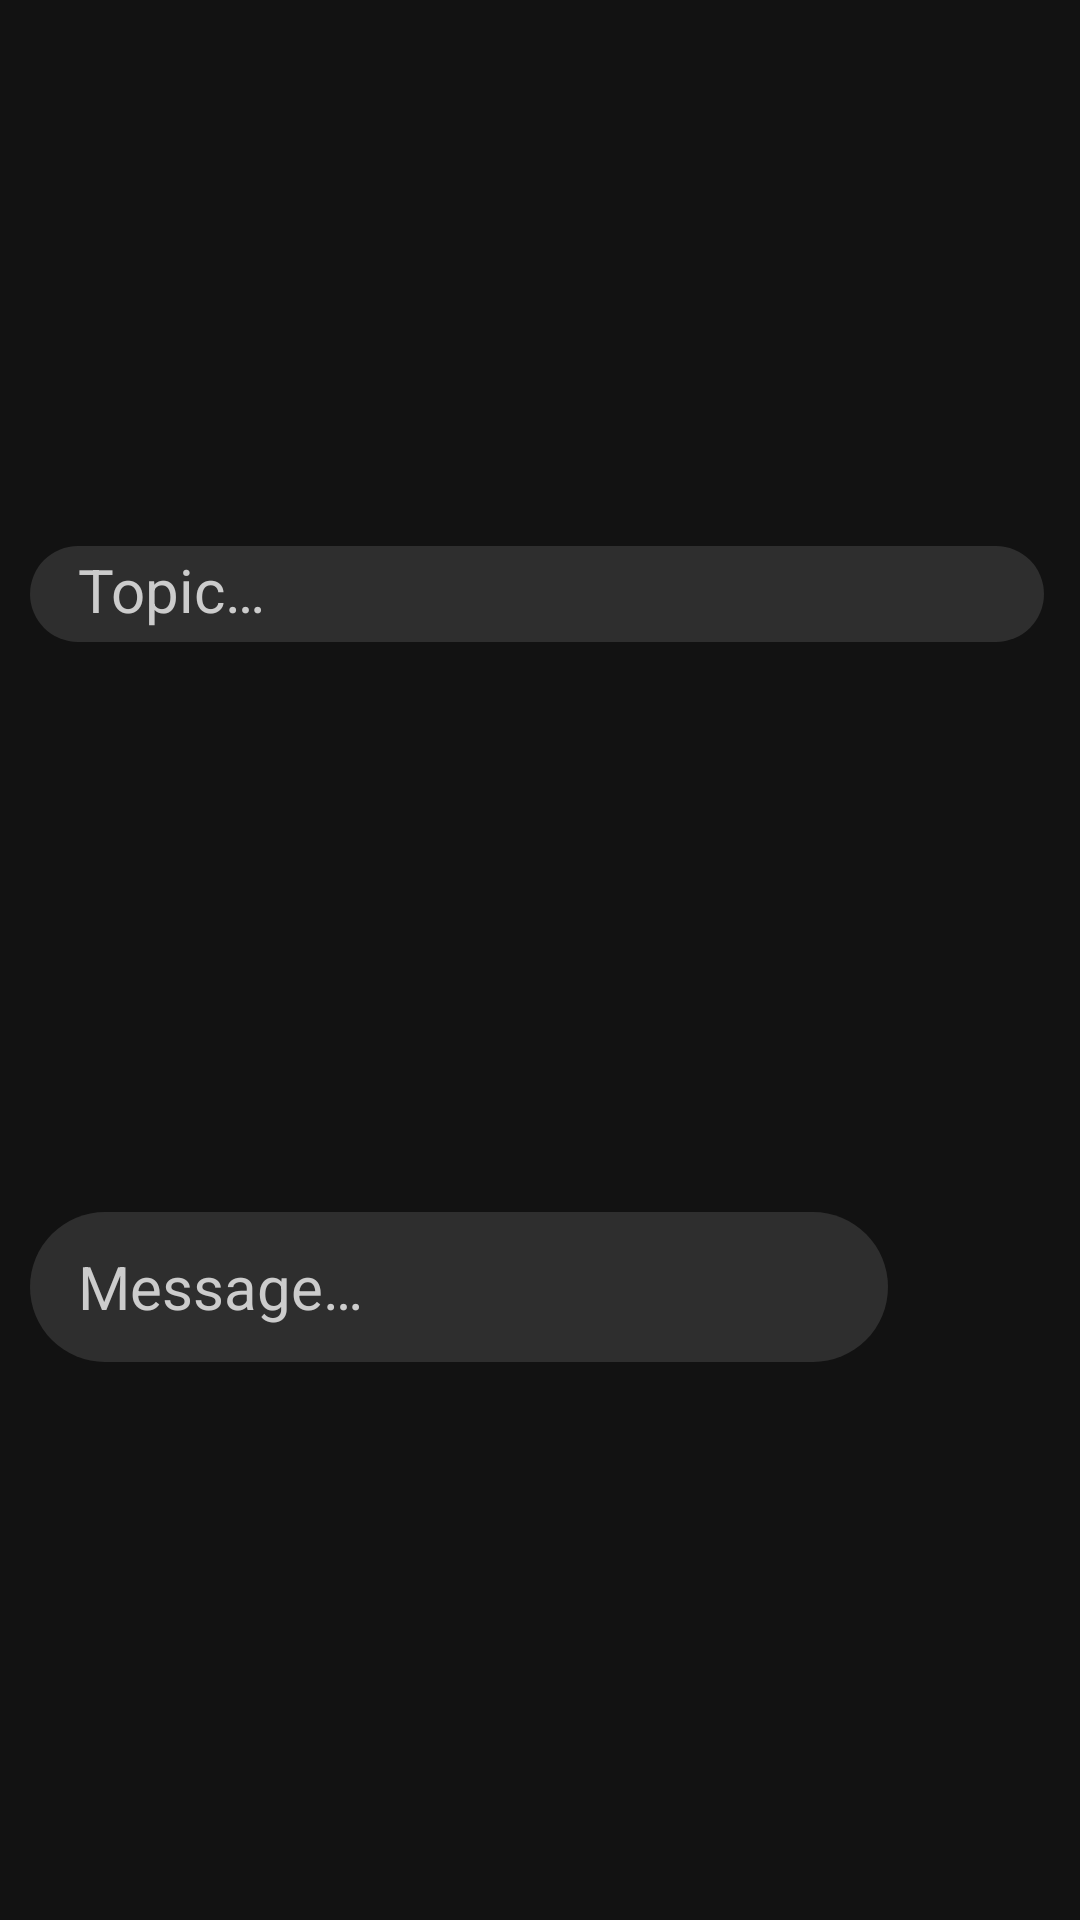

Reconstruct the res/layout file that produces this screen, plus the resources it refers to.
<!-- AndroidManifest.xml: application theme Theme.TFSProject -->
<!-- res/layout/send_message_with_topic_layout.xml -->
<androidx.constraintlayout.widget.ConstraintLayout xmlns:android="http://schemas.android.com/apk/res/android"
    xmlns:app="http://schemas.android.com/apk/res-auto"
    xmlns:tools="http://schemas.android.com/tools"
    android:id="@+id/constraintLayout"
    android:layout_width="match_parent"
    android:layout_height="wrap_content"
    android:background="@color/background"
    app:layout_constraintBottom_toBottomOf="parent"
    app:layout_constraintEnd_toEndOf="parent"
    app:layout_constraintStart_toStartOf="parent">

    <FrameLayout
        android:id="@+id/send_topic_frame"
        android:layout_width="@dimen/dim_0dp"
        android:layout_height="@dimen/send_message_topic_frame_height"
        android:layout_marginStart="@dimen/send_message_frame_marginStart"
        android:layout_marginEnd="@dimen/send_message_frame_marginEnd"
        android:layout_marginBottom="@dimen/basic_indent"
        android:background="@drawable/circle_bg"
        app:layout_constraintBottom_toTopOf="@id/send_frame"
        app:layout_constraintEnd_toEndOf="parent"
        app:layout_constraintStart_toStartOf="parent"
        app:layout_constraintTop_toTopOf="parent">

        <EditText
            android:id="@+id/message_topic_edit_text"
            style="@style/EditTextStyle"
            android:layout_width="match_parent"
            android:layout_height="match_parent"
            android:layout_marginStart="@dimen/bottom_indent"
            android:layout_marginTop="@dimen/basic_indent_half"
            android:layout_marginEnd="@dimen/basic_indent"
            android:layout_marginBottom="@dimen/basic_indent_half"
            android:background="@null"
            android:hint="@string/enter_topic"
            android:singleLine="true"
            android:maxLength="60"
            android:textColor="@color/text_dark_gray"
            android:textColorHint="@color/text_dark_gray"
            tools:text="@string/enter_topic" />

    </FrameLayout>


    <FrameLayout
        android:id="@+id/send_frame"
        android:layout_width="@dimen/dim_0dp"
        android:layout_height="@dimen/send_message_frame_height"
        android:layout_marginStart="@dimen/send_message_frame_marginStart"
        android:layout_marginEnd="@dimen/send_message_frame_marginEnd"
        android:layout_marginBottom="@dimen/basic_indent_half"
        android:background="@drawable/circle_bg"
        app:layout_constraintBottom_toBottomOf="parent"
        app:layout_constraintEnd_toStartOf="@+id/send_button"
        app:layout_constraintStart_toStartOf="parent"
        app:layout_constraintTop_toBottomOf="@id/send_topic_frame">

        <EditText
            android:id="@+id/message_edit_text"
            style="@style/EditTextStyle"
            android:layout_width="match_parent"
            android:layout_height="match_parent"
            android:layout_marginStart="@dimen/bottom_indent"
            android:layout_marginTop="@dimen/basic_indent"
            android:layout_marginEnd="@dimen/basic_indent"
            android:layout_marginBottom="@dimen/basic_indent"
            android:background="@null"
            android:hint="@string/enter_message"
            android:textColor="@color/text_dark_gray"
            android:textColorHint="@color/text_dark_gray"
            tools:text="@string/enter_message" />

    </FrameLayout>

    <ImageButton
        android:id="@+id/send_button"
        android:layout_width="@dimen/send_message_button"
        android:layout_height="@dimen/send_message_button"
        android:layout_marginEnd="@dimen/send_message_frame_marginEnd"
        android:background="@drawable/button_ripple"
        android:clickable="true"
        android:contentDescription="@string/content_description_send_message_or_add_file"
        android:focusable="true"
        android:src="@drawable/ic_plus"
        app:layout_constraintBottom_toBottomOf="parent"
        app:layout_constraintEnd_toEndOf="parent"
        app:layout_constraintTop_toBottomOf="@id/send_topic_frame" />

</androidx.constraintlayout.widget.ConstraintLayout>
<!-- resources referenced by this layout -->
<resources>
  <color name="background">#121212</color>
  <color name="text_dark_gray">#CCCCCC</color>
  <dimen name="basic_indent">8dp</dimen>
  <dimen name="basic_indent_half">4dp</dimen>
  <dimen name="bottom_indent">16dp</dimen>
  <dimen name="dim_0dp">0dp</dimen>
  <dimen name="send_message_button">40dp</dimen>
  <dimen name="send_message_frame_height">50dp</dimen>
  <dimen name="send_message_frame_marginEnd">12dp</dimen>
  <dimen name="send_message_frame_marginStart">10dp</dimen>
  <dimen name="send_message_topic_frame_height">32dp</dimen>
  <!-- drawable button_ripple (drawable) -->
  <?xml version="1.0" encoding="utf-8"?>
  <ripple xmlns:android="http://schemas.android.com/apk/res/android" android:color="@color/text_light_gray">
  </ripple>
  <!-- drawable circle_bg (drawable) -->
  <?xml version="1.0" encoding="UTF-8"?>
  <shape xmlns:android="http://schemas.android.com/apk/res/android">
      <corners android:radius="89dp"/>
      <solid android:color="@color/background_dark_gray"/>
  </shape>
  <string name="content_description_send_message_or_add_file">Send message or add file</string>
  <string name="enter_message">Message…</string>
  <string name="enter_topic">Topic…</string>
  <style name="EditTextStyle" parent="MessageNormal">
          <item name="android:textColor">@color/text_dark_gray</item>
          <item name="android:editTextColor">@color/text_dark_gray</item>
          <item name="android:textSize">20sp</item>
      </style>
  <style name="Theme.TFSProject" parent="Theme.MaterialComponents.DayNight.NoActionBar">
          
          <item name="colorPrimary">@color/background_dark_gray</item>
          <item name="colorPrimaryVariant">@color/green_main</item>
          <item name="colorOnPrimary">@color/white</item>
          
          <item name="colorSecondary">@color/green_main</item>
          <item name="colorSecondaryVariant">@color/green_main</item>
          <item name="colorOnSecondary">@color/black</item>
          
          <item name="android:statusBarColor">@color/background_toolbar_grey</item>
          <item name="android:navigationBarColor">@color/background_toolbar_grey</item>
          <item name="android:colorBackground">@color/background</item>
  
          
      </style>
  <color name="text_light_gray">#EAEAEA</color>
  <color name="background_dark_gray">#2E2E2E</color>
  <style name="MessageNormal" parent="">
          <item name="android:font">@font/inter_regular</item>
          <item name="android:textStyle">normal</item>
      </style>
  <color name="green_main">#2A9D8F</color>
  <color name="white">#FFFFFFFF</color>
  <color name="black">#FF000000</color>
  <color name="background_toolbar_grey">#1E1E1E</color>
</resources>
